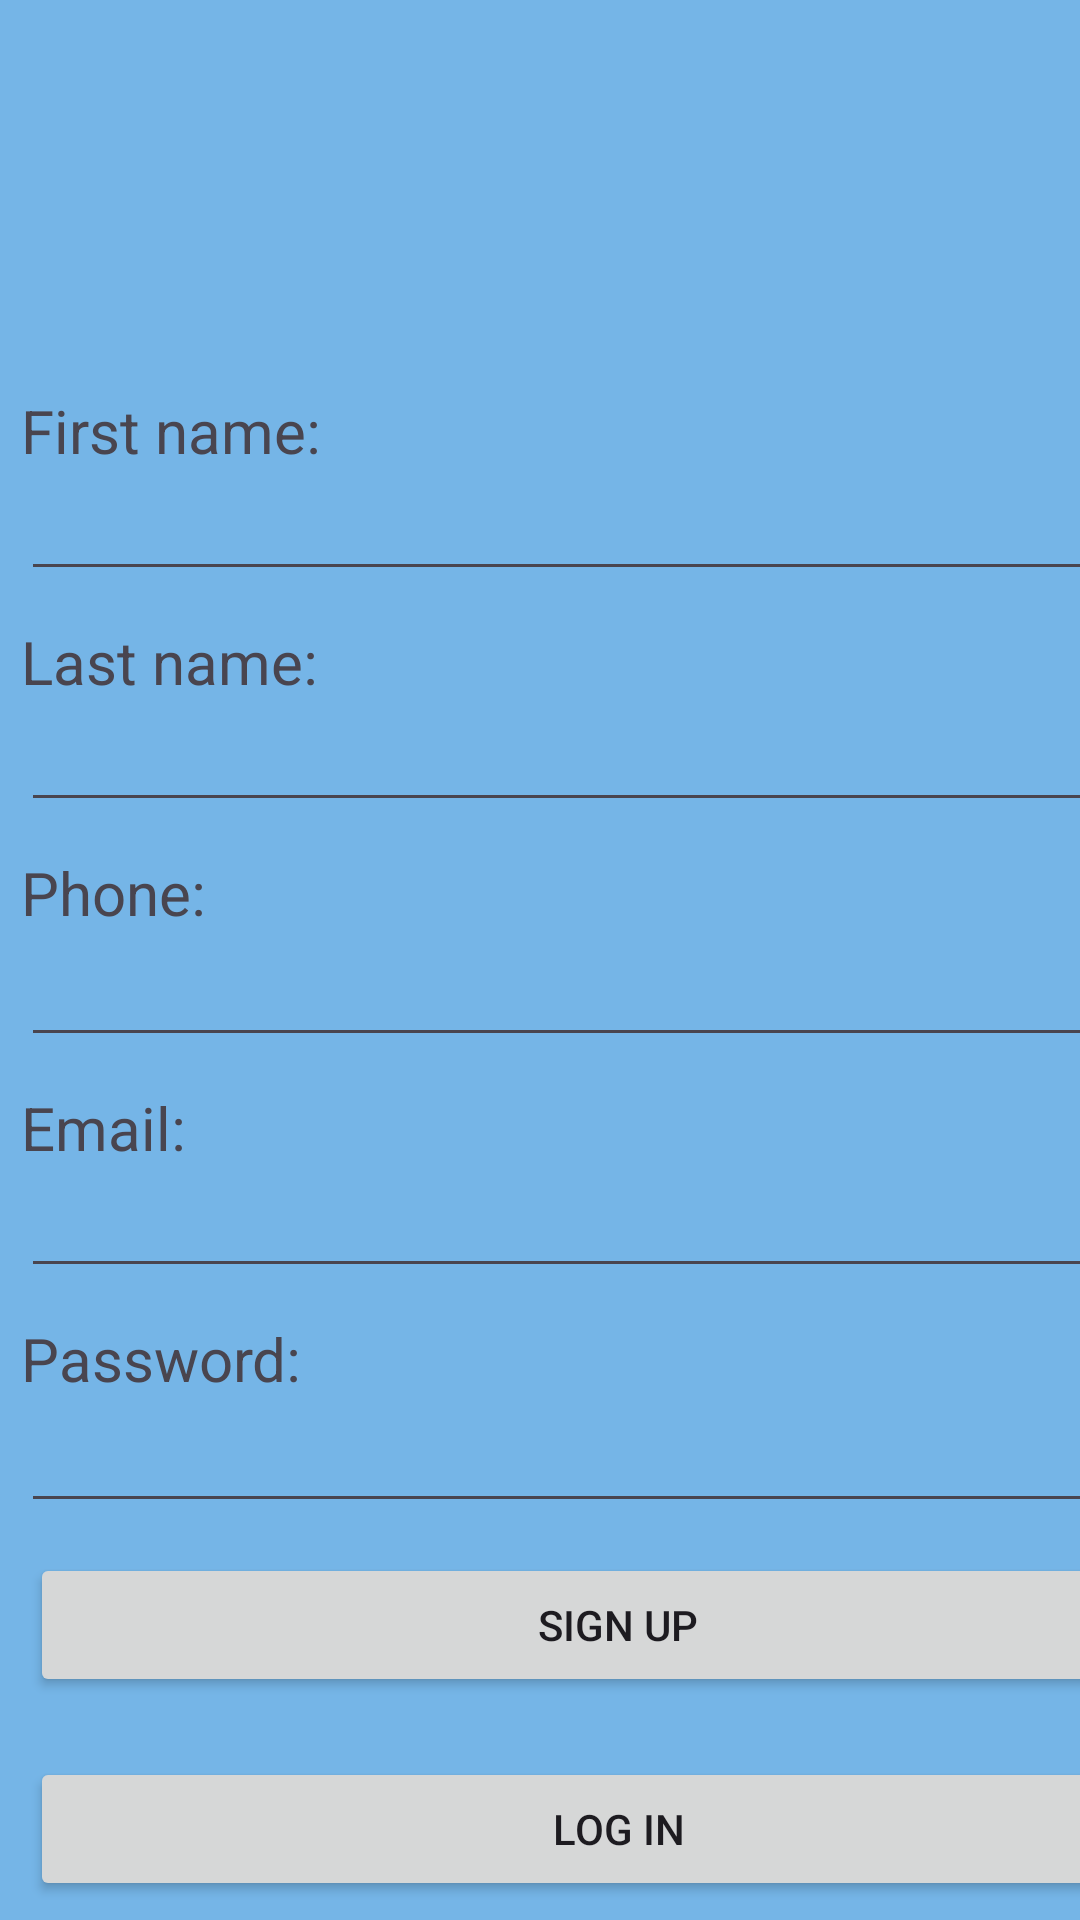

Android layout source for this screen:
<!-- AndroidManifest.xml: application theme Theme._2FApplication -->
<!-- res/layout/activity_sign_up.xml -->
<?xml version="1.0" encoding="utf-8"?>
<androidx.constraintlayout.widget.ConstraintLayout xmlns:android="http://schemas.android.com/apk/res/android"
    xmlns:app="http://schemas.android.com/apk/res-auto"
    xmlns:tools="http://schemas.android.com/tools"
    android:id="@+id/main"
    android:layout_width="match_parent"
    android:layout_height="match_parent"
    android:background="#75B5E7"
    tools:context=".SignUp">

    <LinearLayout
        android:layout_width="412dp"
        android:layout_height="666dp"
        android:orientation="vertical"
        tools:layout_editor_absoluteX="-1dp"
        tools:layout_editor_absoluteY="38dp">

        <ImageView
            android:id="@+id/imageView2"
            android:layout_width="match_parent"
            android:layout_height="100dp"
            android:layout_marginTop="20dp"
            app:srcCompat="@drawable/ic_launcher_foreground" />

        <TextView
            android:id="@+id/textView2"
            android:layout_width="match_parent"
            android:layout_height="wrap_content"
            android:layout_marginLeft="7dp"
            android:layout_marginTop="10dp"
            android:text="First name:"
            android:textSize="20sp" />

        <EditText
            android:id="@+id/editTextFirstName"
            android:layout_width="match_parent"
            android:layout_height="40dp"
            android:layout_marginLeft="7dp"
            android:layout_marginRight="7dp"
            android:ems="10"
            android:inputType="text" />

        <TextView
            android:id="@+id/textView3"
            android:layout_width="match_parent"
            android:layout_height="wrap_content"
            android:layout_marginLeft="7dp"
            android:layout_marginTop="10dp"
            android:text="Last name:"
            android:textSize="20sp" />

        <EditText
            android:id="@+id/editTextLastName"
            android:layout_width="match_parent"
            android:layout_height="40dp"
            android:layout_marginLeft="7dp"
            android:layout_marginRight="7dp"
            android:ems="10"
            android:inputType="text" />

        <TextView
            android:id="@+id/textView5"
            android:layout_width="match_parent"
            android:layout_height="wrap_content"
            android:layout_marginLeft="7dp"
            android:layout_marginTop="10dp"
            android:text="Phone:"
            android:textSize="20sp" />

        <EditText
            android:id="@+id/editTextPhone"
            android:layout_width="match_parent"
            android:layout_height="wrap_content"
            android:layout_marginLeft="7dp"
            android:layout_marginRight="7dp"
            android:ems="10"
            android:inputType="text" />

        <TextView
            android:id="@+id/textView4"
            android:layout_width="match_parent"
            android:layout_height="wrap_content"
            android:layout_marginLeft="7dp"
            android:layout_marginTop="10dp"
            android:text="Email:"
            android:textSize="20sp" />

        <EditText
            android:id="@+id/editTextEmail"
            android:layout_width="match_parent"
            android:layout_height="40dp"
            android:layout_marginLeft="7dp"
            android:layout_marginRight="7dp"
            android:ems="10"
            android:inputType="text" />

        <TextView
            android:id="@+id/textView6"
            android:layout_width="match_parent"
            android:layout_height="wrap_content"
            android:layout_marginLeft="7dp"
            android:layout_marginTop="10dp"
            android:text="Password:"
            android:textSize="20sp" />

        <EditText
            android:id="@+id/editTextPassword"
            android:layout_width="match_parent"
            android:layout_height="wrap_content"
            android:layout_marginLeft="7dp"
            android:layout_marginRight="7dp"
            android:ems="10"
            android:inputType="textPassword" />

        <Button
            android:id="@+id/btnSignUpS"
            android:layout_width="match_parent"
            android:layout_height="wrap_content"
            android:layout_marginLeft="10dp"
            android:layout_marginTop="10dp"
            android:layout_marginRight="10dp"
            android:text="Sign Up" />

        <Button
            android:id="@+id/btnLogInS"
            android:layout_width="match_parent"
            android:layout_height="wrap_content"
            android:layout_marginLeft="10dp"
            android:layout_marginTop="20dp"
            android:layout_marginRight="10dp"
            android:text="Log In" />
    </LinearLayout>
</androidx.constraintlayout.widget.ConstraintLayout>
<!-- resources referenced by this layout -->
<resources>
  <style name="Theme._2FApplication" parent="Base.Theme._2FApplication" />
  <style name="Base.Theme._2FApplication" parent="Theme.Material3.DayNight.NoActionBar">
          
          
      </style>
</resources>
